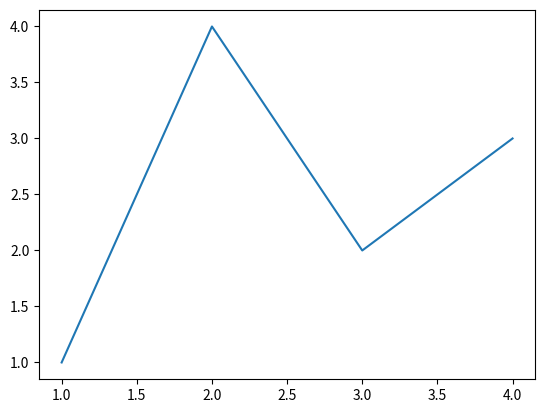
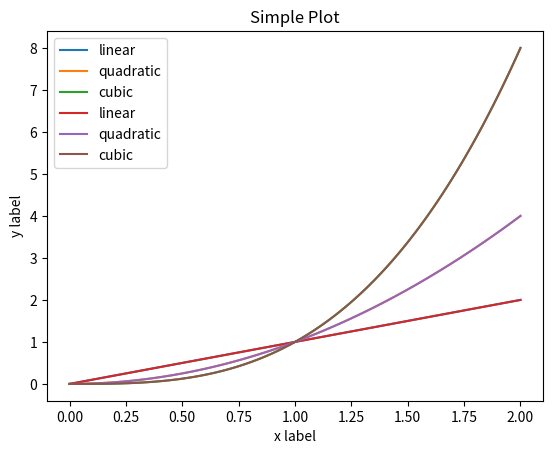

Reproduce these figures in Python, in order.
import matplotlib.pyplot as plt
import numpy as np

# Membuat plotting sederhana

x = [1, 2, 3, 4]
y = [1, 4, 2, 3]


fig, ax = plt.subplots() # Membuat sebuah figure dan sebuah axes
ax.plot(x, y) # melakukan plotting data pada axes
plt.show()

fig, axs = plt.subplots() # Multiple subplot
plt.show()

# OBJECT ORIENTED STYLE
a = np.linspace(0, 2, 100)

fig, ax = plt.subplots()
# plotting tiga variant data pada axes
ax.plot(a, a, label='linear')
ax.plot(a, a**2, label='quadratic')
ax.plot(a, a**3, label='cubic')

# menyertakan label pada axes
ax.set_xlabel('x label')
ax.set_ylabel('y label')
ax.set_title("Simple Plot")
ax.legend()

plt.show()

# PYPLOT STYLE
plt.plot(a, a, label='linear')
plt.plot(a, a**2, label='quadratic')
plt.plot(a, a**3, label='cubic')

# menyertakan label pada axes
plt.xlabel('x label')
plt.ylabel('y label')
plt.title("Simple Plot")
plt.legend()

plt.show()